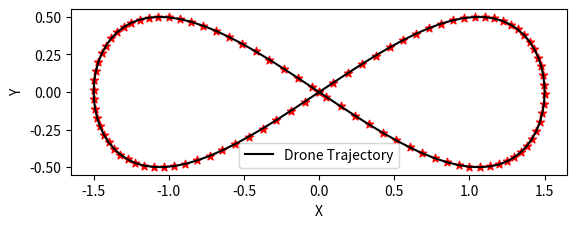
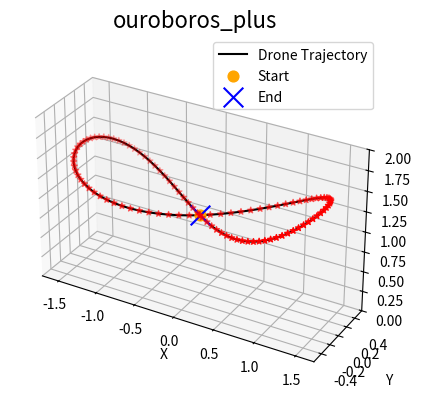

Recreate these plots in Python, in order. (Note: this script raises an exception after producing the figures.)
import matplotlib.pyplot as plt
import csv
import numpy as np


def generate_ouroboros_plus_points(num_points):
    t = np.linspace(0, 2*np.pi, num_points)
    x = np.sin(t)*1.5
    y = np.cos(t) * np.sin(t)
    z = np.sin(t) * np.sin(t) * 0.5
    z = z + 1
    return x, y, z


def save_to_csv(x, y, z, filename='isaacgymenvs/tasks/trajectory/ouroboros_plus.csv'):
    with open(filename, mode='w', newline='') as csvfile:
        writer = csv.writer(csvfile)
        writer.writerow(['X', 'Y', 'Z'])
        for xi, yi, zi in zip(x, y, z):
            writer.writerow([round(xi, 3), round(yi, 3), round(zi, 3)])


def plot_2d_trajectory(x, y):
    fig = plt.figure()
    ax = fig.add_subplot(111)
    ax.plot(x, y, c='black', label='Drone Trajectory')
    ax.scatter(x, y, c='red', marker='*')
    ax.set_xlabel('X')
    ax.set_ylabel('Y')
    ax.set_aspect('equal')
    ax.legend()
    plt.show()

def plot_3d_trajectory(x, y, z):
    fig = plt.figure()
    ax = fig.add_subplot(111, projection='3d')
    ax.plot(x, y, z, c = 'black', label='Drone Trajectory')
    ax.scatter(x, y, z, c='red', marker='*')
    ax.scatter(x[0], y[0], z[0], c='orange', marker='o', s = 60, label='Start')
    ax.scatter(x[-1], y[-1], z[-1], c='blue', marker='x', s = 200, label='End')
    ax.set_zlim(0,2)
    ax.set_aspect('equal') 
    ax.set_xlabel('X')
    ax.set_ylabel('Y')
    ax.set_zlabel('Z')
    ax.set_title('ouroboros_plus', fontsize=16)
    ax.legend()
    plt.savefig('isaacgymenvs/tasks/trajectory/figure/ouroboros_plus.png', dpi=600)
    plt.show()


num_points = 100
x, y, z = generate_ouroboros_plus_points(num_points)

plot_2d_trajectory(x, y)
plot_3d_trajectory(x, y, z)

save_to_csv(x, y, z)
